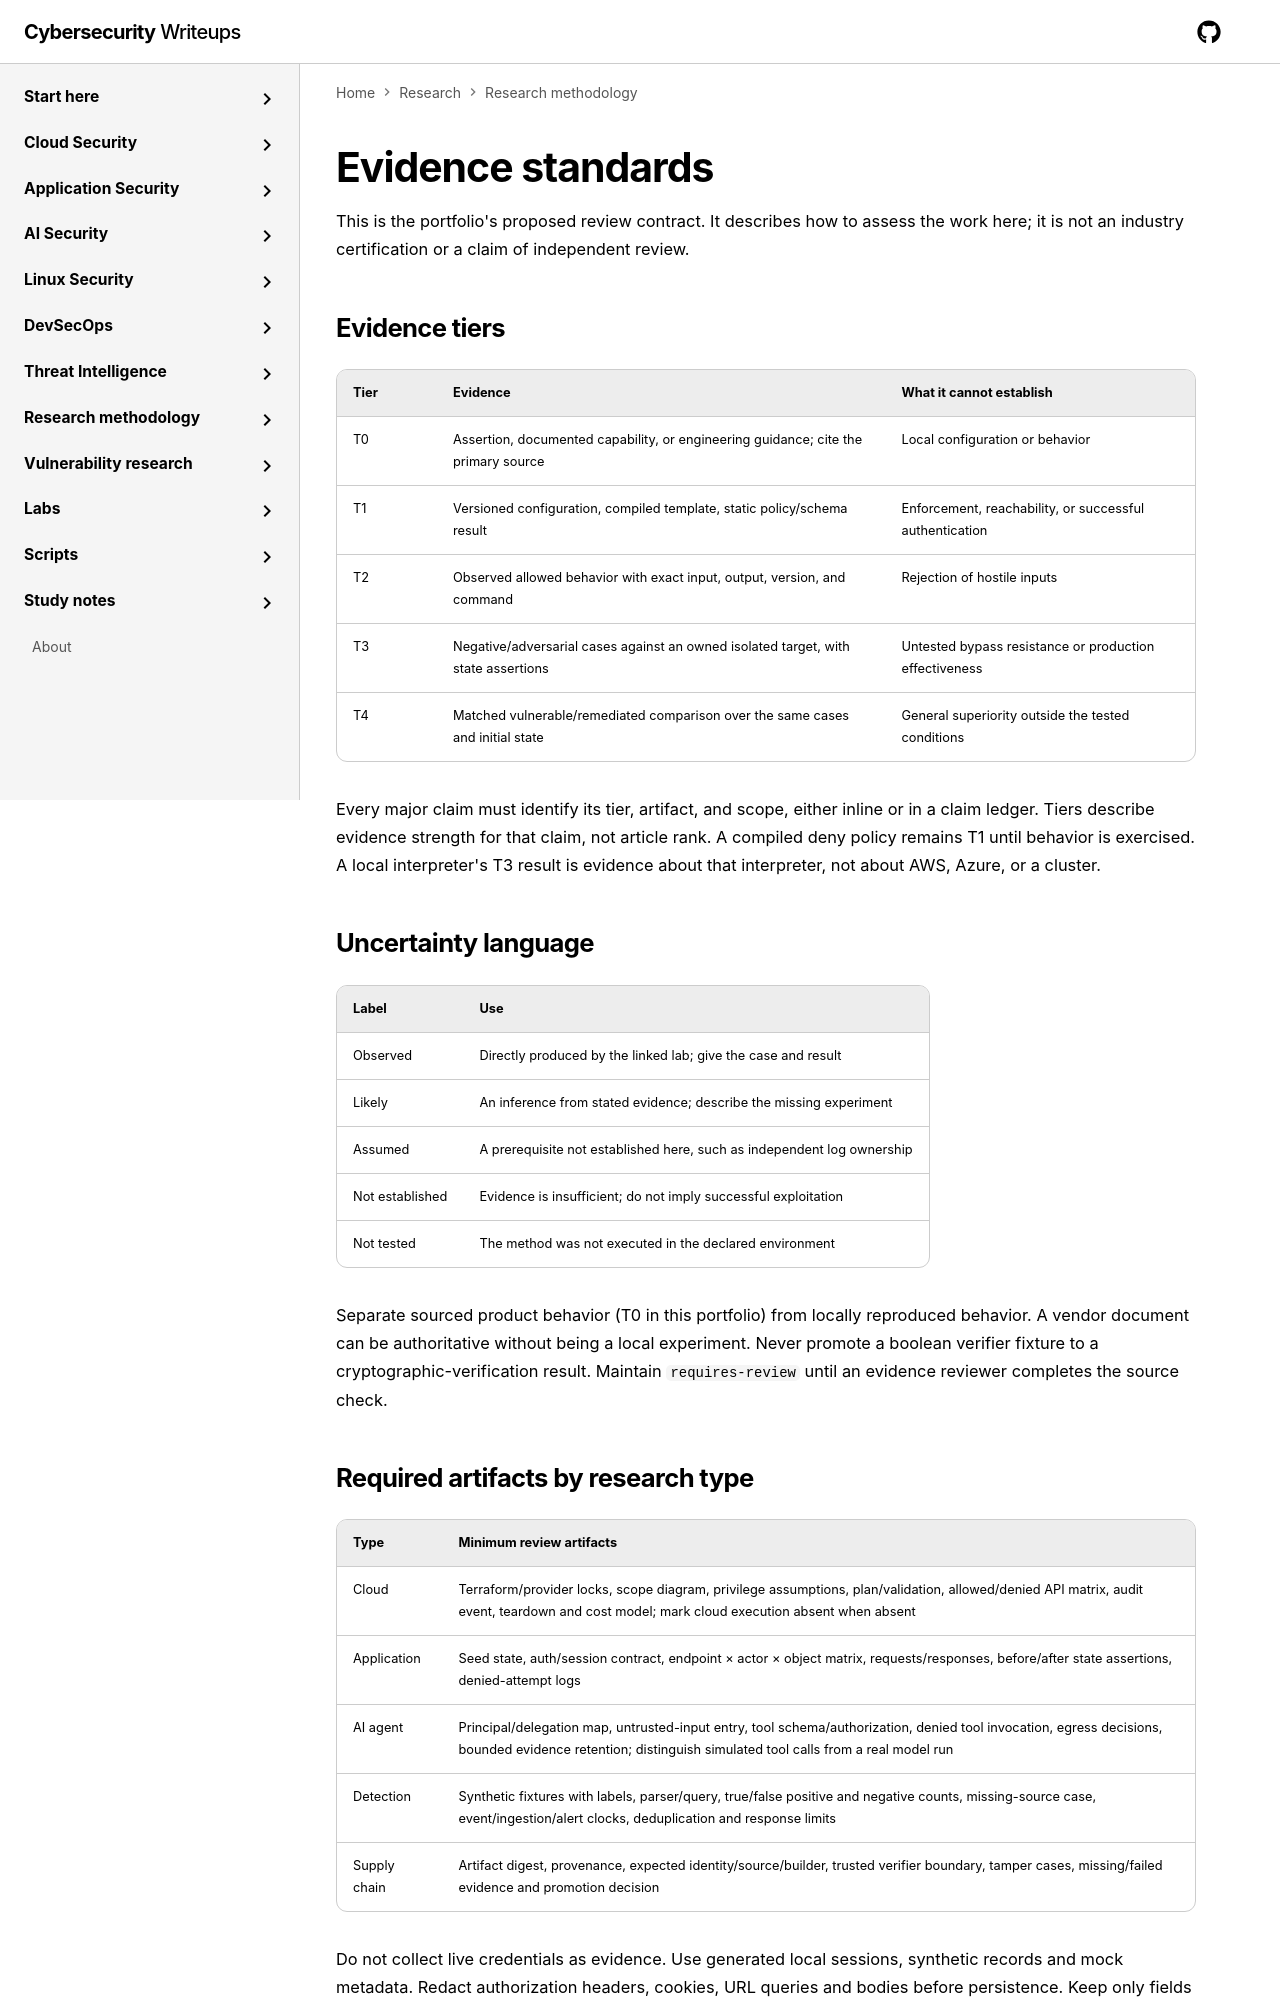

repository: jasonachkar/cybersecurity-writeups · page: research-methodology/evidence-standards/index.html · generator: mkdocs

# Evidence standards

This is the portfolio's proposed review contract. It describes how to assess the
work here; it is not an industry certification or a claim of independent review.

## Evidence tiers

| Tier | Evidence | What it cannot establish |
| --- | --- | --- |
| T0 | Assertion, documented capability, or engineering guidance; cite the primary source | Local configuration or behavior |
| T1 | Versioned configuration, compiled template, static policy/schema result | Enforcement, reachability, or successful authentication |
| T2 | Observed allowed behavior with exact input, output, version, and command | Rejection of hostile inputs |
| T3 | Negative/adversarial cases against an owned isolated target, with state assertions | Untested bypass resistance or production effectiveness |
| T4 | Matched vulnerable/remediated comparison over the same cases and initial state | General superiority outside the tested conditions |

Every major claim must identify its tier, artifact, and scope, either inline or in
a claim ledger. Tiers describe evidence strength for that claim, not article rank.
A compiled deny policy remains T1 until behavior is exercised. A local interpreter's
T3 result is evidence about that interpreter, not about AWS, Azure, or a cluster.

## Uncertainty language

| Label | Use |
| --- | --- |
| Observed | Directly produced by the linked lab; give the case and result |
| Likely | An inference from stated evidence; describe the missing experiment |
| Assumed | A prerequisite not established here, such as independent log ownership |
| Not established | Evidence is insufficient; do not imply successful exploitation |
| Not tested | The method was not executed in the declared environment |

Separate sourced product behavior (T0 in this portfolio) from locally reproduced
behavior. A vendor document can be authoritative without being a local experiment.
Never promote a boolean verifier fixture to a cryptographic-verification result.
Maintain `requires-review` until an evidence reviewer completes the source check.
